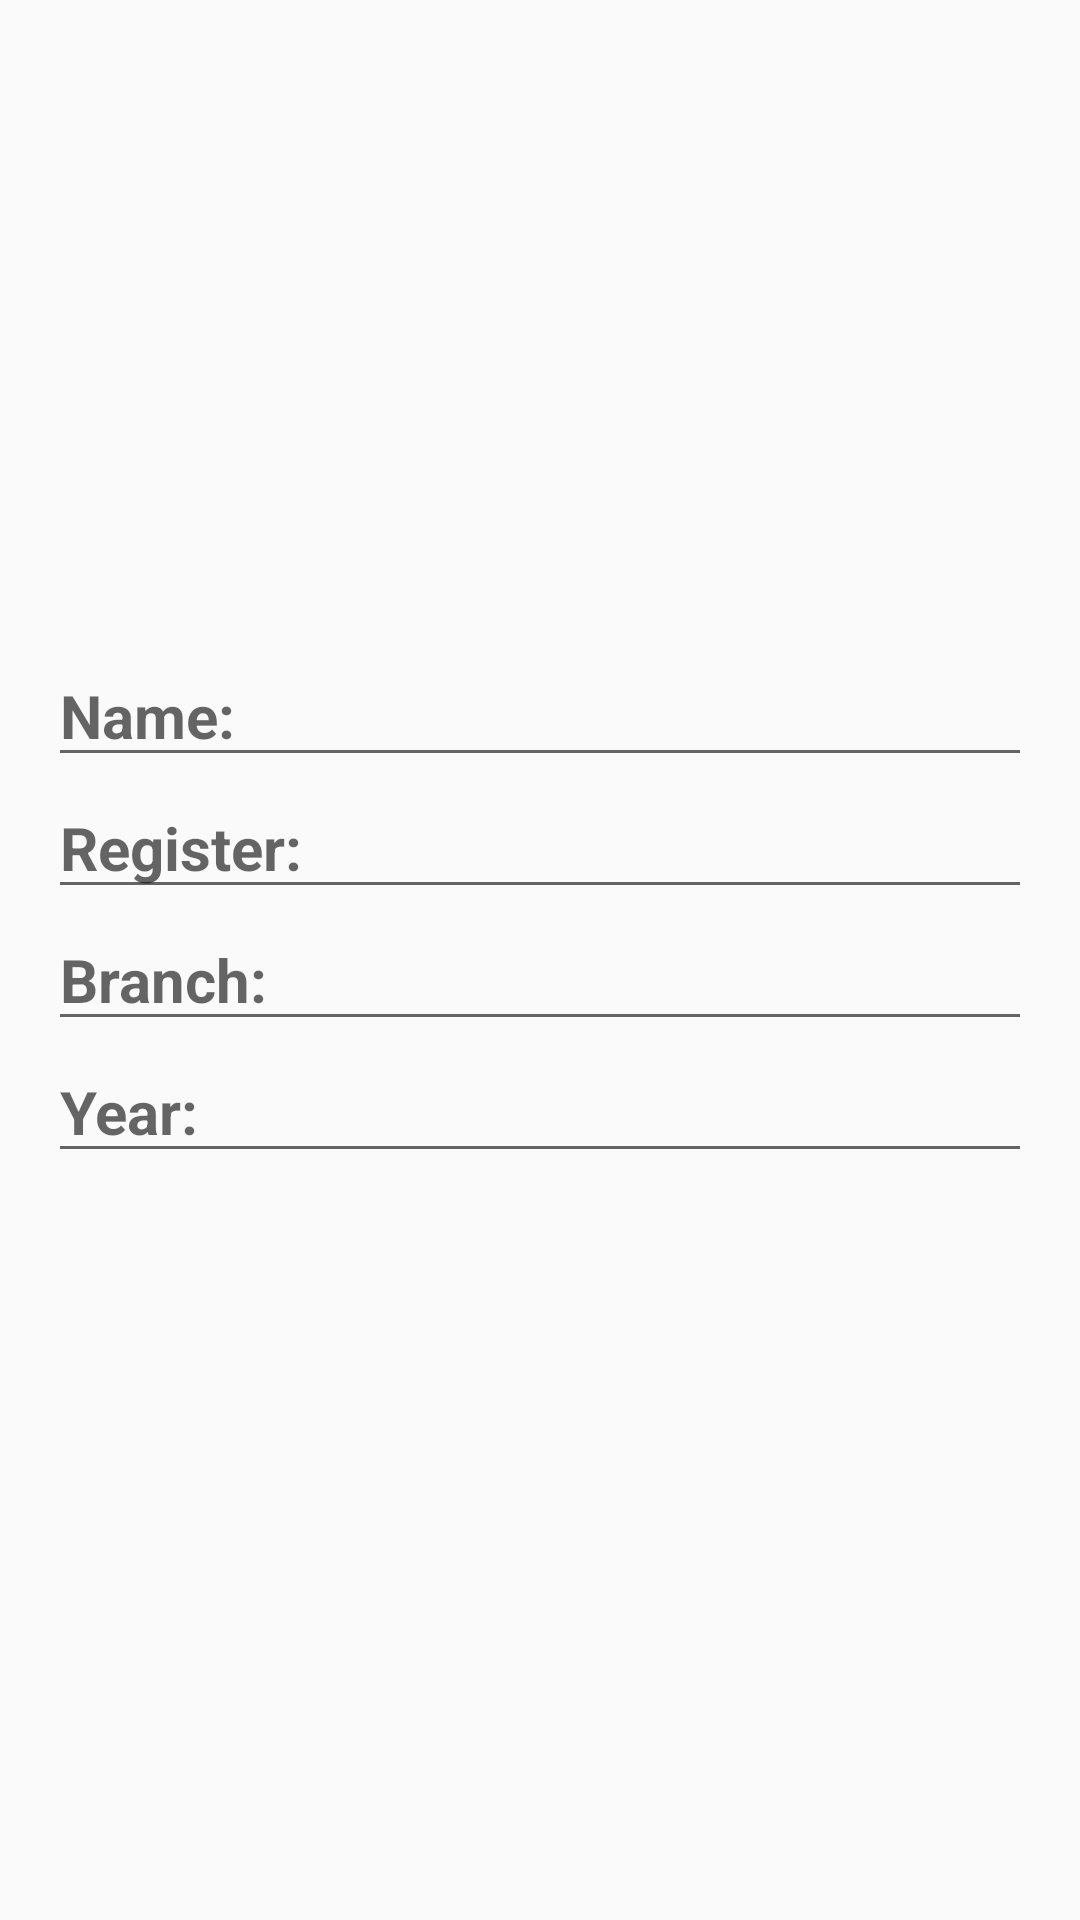

Android layout source for this screen:
<!-- AndroidManifest.xml: application theme Theme.P2k24 -->
<!-- res/layout/fragment_profile__st.xml -->
<?xml version="1.0" encoding="utf-8"?>
<LinearLayout xmlns:android="http://schemas.android.com/apk/res/android"
    xmlns:tools="http://schemas.android.com/tools"
    android:layout_width="match_parent"
    android:layout_height="match_parent"
    android:orientation="vertical"
    android:padding="16dp"
    tools:context=".ProfileFragment_St">


    <ImageView
        android:id="@+id/teacherImageView"
        android:layout_width="match_parent"
        android:layout_height="199dp"


        />

    <EditText
        android:id="@+id/teacherNameEditText"
        android:layout_width="match_parent"
        android:layout_height="wrap_content"
        android:hint="Name:"
        android:textStyle="bold"
        android:textSize="20sp" />

    <EditText
        android:id="@+id/teacherSubjectEditText"
        android:layout_width="match_parent"
        android:layout_height="wrap_content"
        android:textStyle="bold"
        android:hint="Register:"
        android:textSize="20sp" />

    <EditText
        android:id="@+id/teacherYearEditText"
        android:layout_width="match_parent"
        android:layout_height="wrap_content"
        android:hint="Branch:"
        android:textSize="20sp"
        android:textStyle="bold" />

    <EditText
        android:id="@+id/teacherBranchEditText"
        android:layout_width="match_parent"
        android:layout_height="wrap_content"
        android:hint="Year:"
        android:textSize="20sp"
        android:textStyle="bold" />


</LinearLayout>
<!-- resources referenced by this layout -->
<resources>
  <style name="Theme.P2k24" parent="Theme.AppCompat.DayNight.DarkActionBar">
          
          <item name="colorPrimary">@color/purple_500</item>
          <item name="colorPrimaryVariant">@color/purple_700</item>
          <item name="colorOnPrimary">@color/white</item>
          
          <item name="colorSecondary">@color/teal_200</item>
          <item name="colorSecondaryVariant">@color/teal_700</item>
          <item name="colorOnSecondary">@color/black</item>
          
          <item name="android:statusBarColor">?attr/colorPrimaryVariant</item>
          
      </style>
  <color name="purple_500">#FF6200EE</color>
  <color name="purple_700">#FF3700B3</color>
  <color name="white">#FFFFFFFF</color>
  <color name="teal_200">#FF03DAC5</color>
  <color name="teal_700">#FF018786</color>
  <color name="black">#FF000000</color>
</resources>
